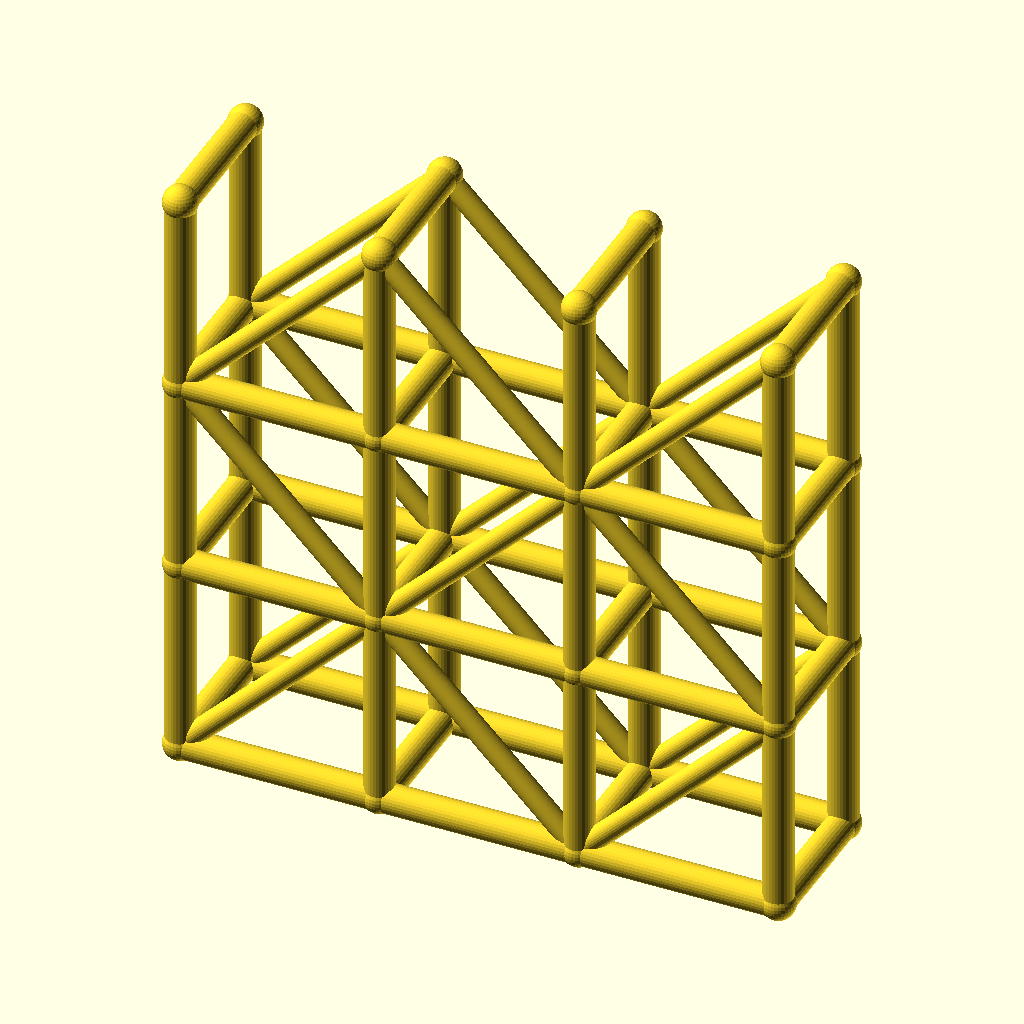
Cell 1 — every parameter at its default value.
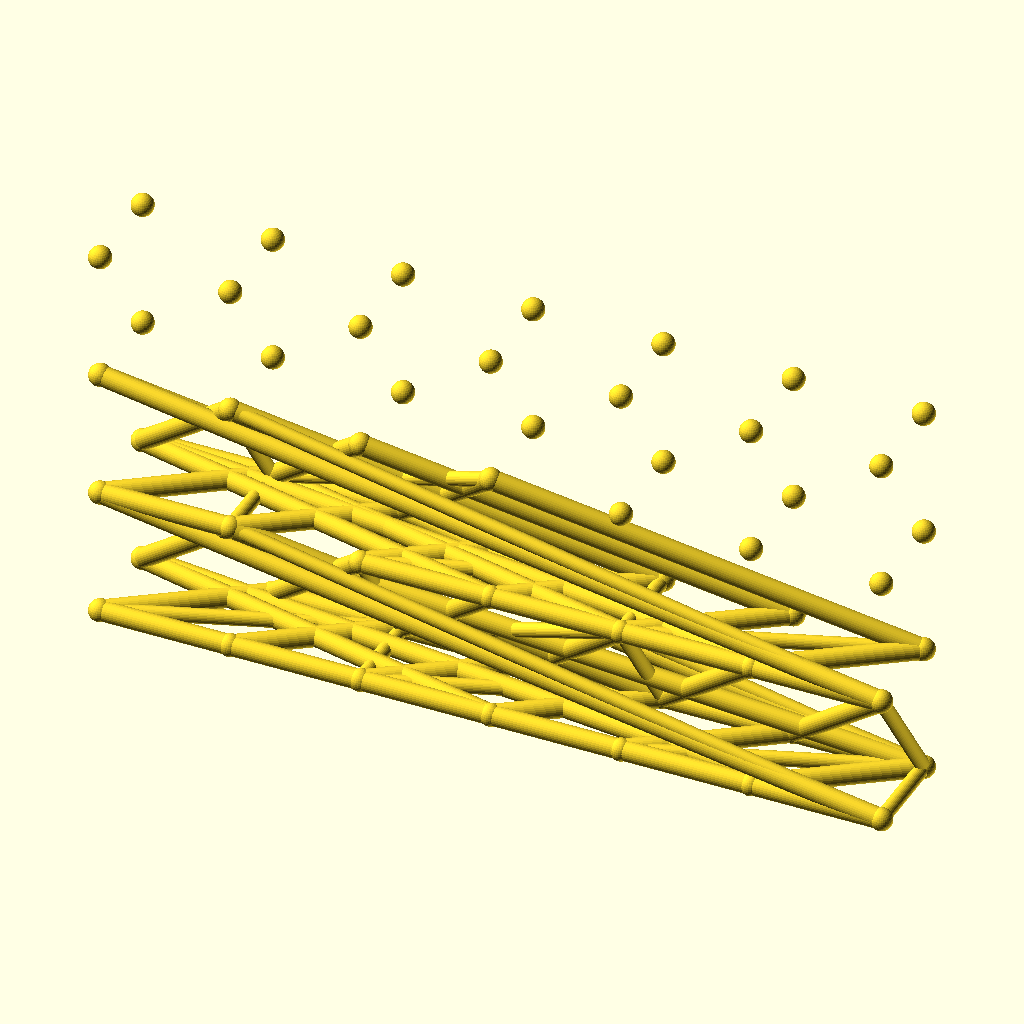
Cell 2: spans = 6 (everything else at default).
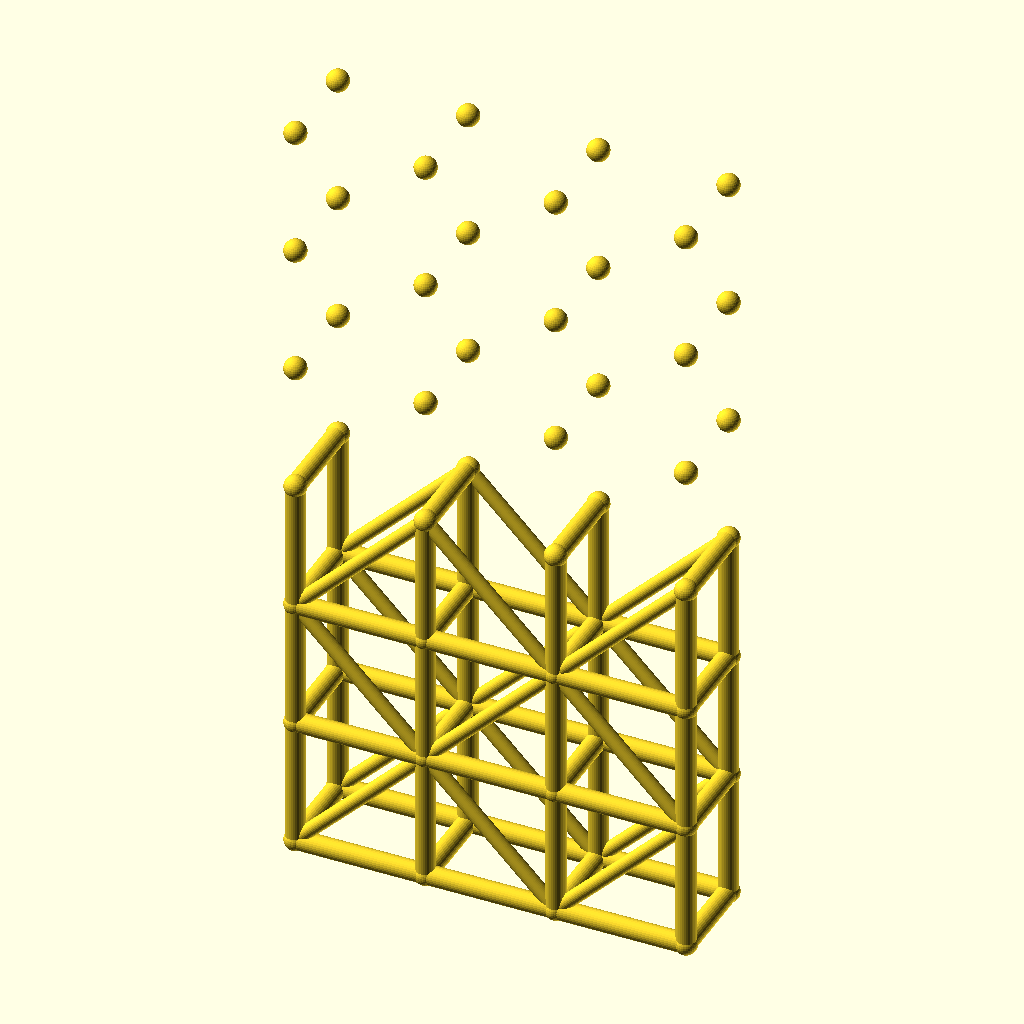
Cell 3 — levels set to 6, the other parameters unchanged.
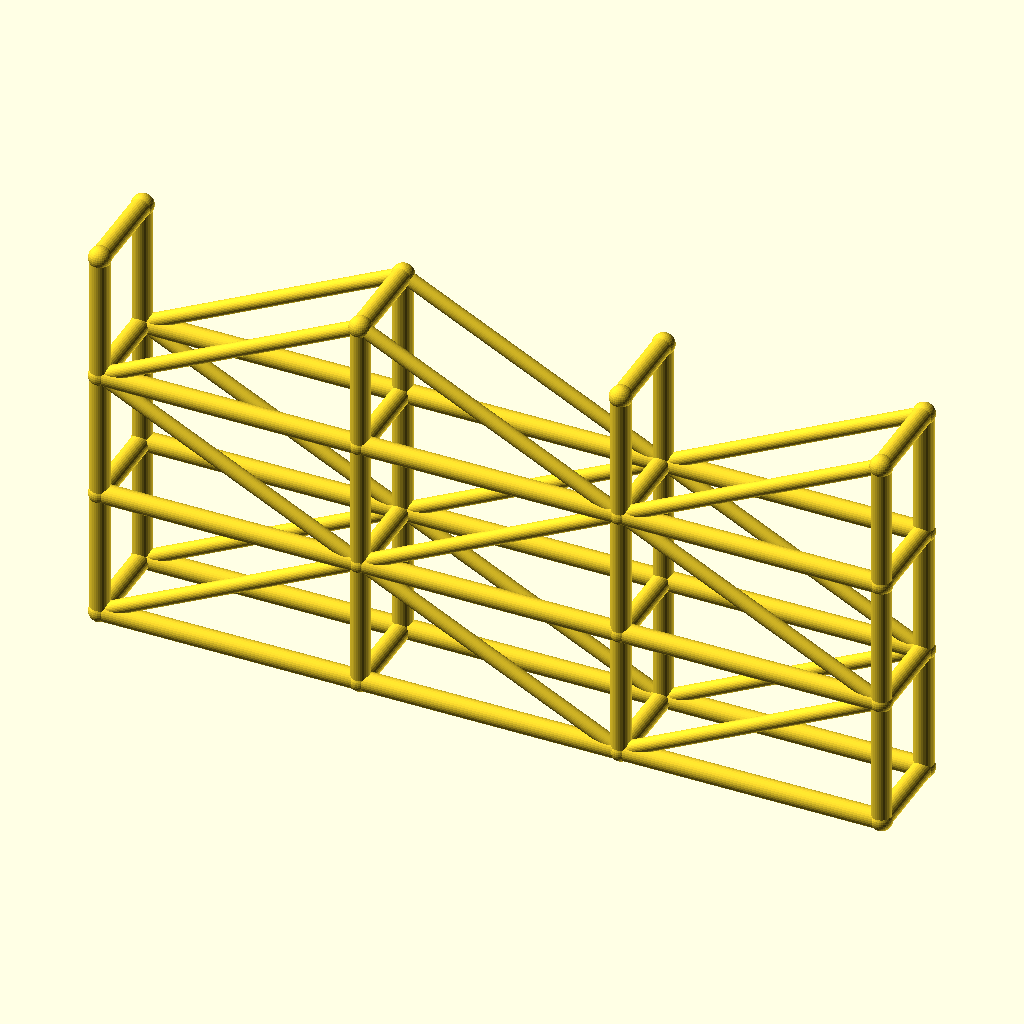
Cell 4 — bay_l set to 80, the other parameters unchanged.
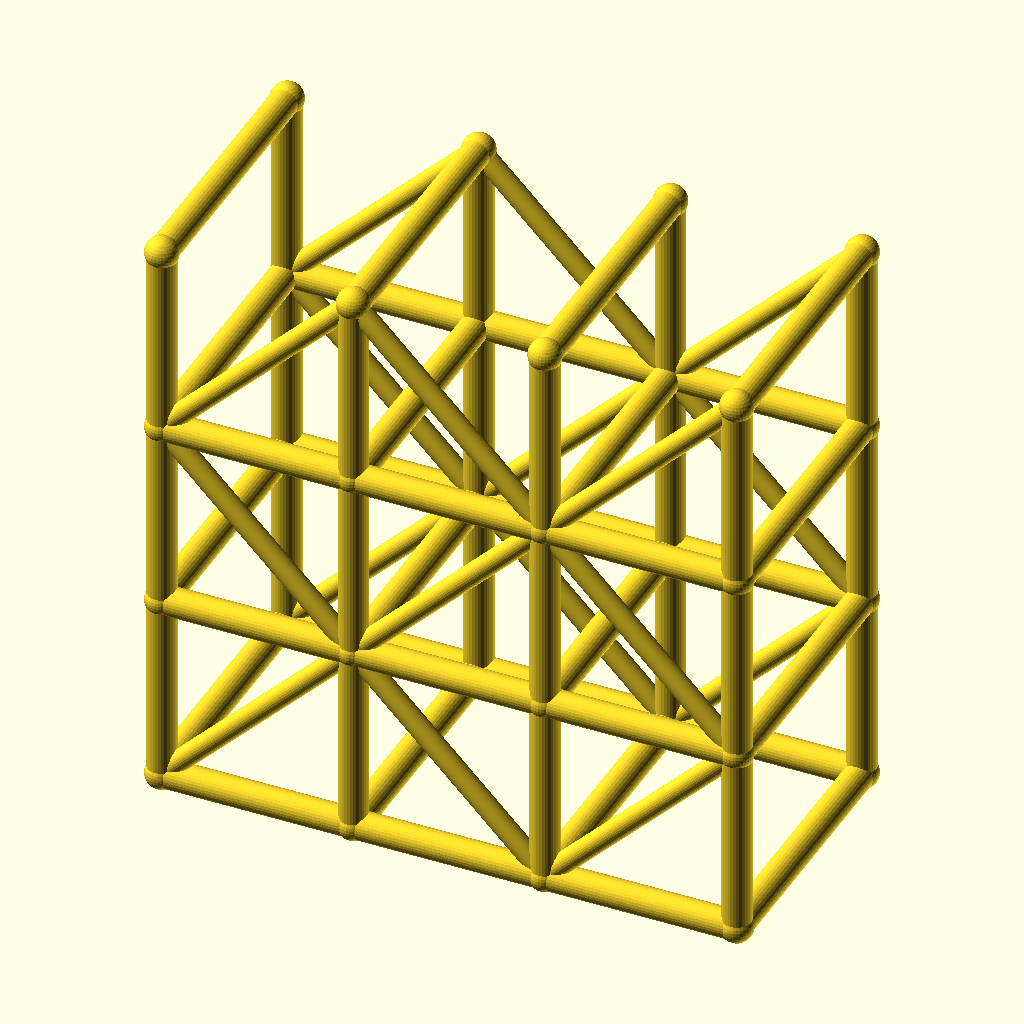
Cell 5 — tower_w set to 56, the other parameters unchanged.
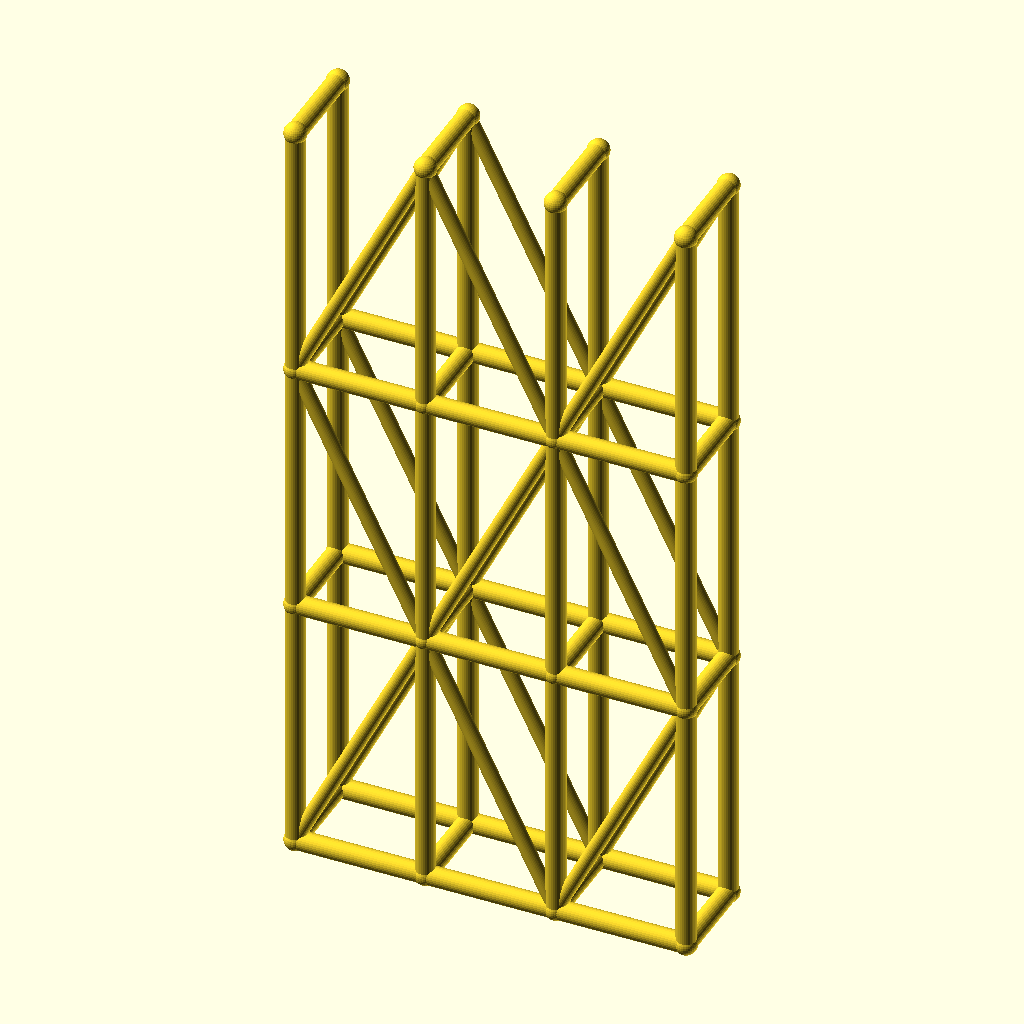
Cell 6 — lift_h set to 80, the other parameters unchanged.
The same orthographic view direction (rotation 55°, 0°, 25°; colour scheme Cornfield) for every cell, with the view re-fitted per cell, so scale and position can differ between cells.
Source of the model, optional_data/data/wire3/scaffold/scene_0144.scad:
$fn = 32;

// ----------------------------------------------------------------------
// Scaffold tower: 3 spans x 3 lifts
// ----------------------------------------------------------------------

// --- parameters (mm) ---
spans = 3;                // spans along X
levels = 3;               // lift levels
bay_l = 40;               // span length, X
tower_w = 28;             // tower width, Y
lift_h = 40;              // lift height, Z
post_r = 3;               // post and ledger radius
brace_r = 2.2;            // diagonal brace radius
joint_r = 3.4;            // joint ball radius
fit_tol = 0.1;            // declared fit tolerance (prompt contract)
free_tol = 0.3;           // declared free tolerance (prompt contract)

bbox_x = spans * bay_l + 2 * joint_r;  // overall X, joints included
bbox_y = tower_w + 2 * joint_r;  // overall Y, joints included
bbox_z = levels * lift_h + 2 * joint_r;  // overall Z, joints included
post_d = 2 * post_r;  // post stock diameter
brace_d = 2 * brace_r;  // brace stock diameter
tower_l = spans * bay_l;  // tower footprint length
tower_h = levels * lift_h;  // tower height
nodes = [for (lvl = [0 : levels], side = [0, 1], st = [0 : spans]) [st * bay_l, side * tower_w, lvl * lift_h]];

module member(a, b, r) {
  /* round stock from joint a to joint b, ends buried in the joint balls */
  d = b - a;
  length = norm(d);
  translate(a) rotate([0, acos(d[2] / length), atan2(d[1], d[0])])
    cylinder(h = length, r = r);
}

module joint(p, r) {
  /* ball at the joint centre, fatter than every member meeting there */
  translate(p) sphere(r = r);
}

/* members - each call is one graph edge */
member(nodes[0], nodes[8], post_r);
member(nodes[1], nodes[9], post_r);
member(nodes[2], nodes[10], post_r);
member(nodes[3], nodes[11], post_r);
member(nodes[0], nodes[1], post_r);
member(nodes[1], nodes[2], post_r);
member(nodes[2], nodes[3], post_r);
member(nodes[4], nodes[12], post_r);
member(nodes[5], nodes[13], post_r);
member(nodes[6], nodes[14], post_r);
member(nodes[7], nodes[15], post_r);
member(nodes[4], nodes[5], post_r);
member(nodes[5], nodes[6], post_r);
member(nodes[6], nodes[7], post_r);
member(nodes[8], nodes[16], post_r);
member(nodes[9], nodes[17], post_r);
member(nodes[10], nodes[18], post_r);
member(nodes[11], nodes[19], post_r);
member(nodes[8], nodes[9], post_r);
member(nodes[9], nodes[10], post_r);
member(nodes[10], nodes[11], post_r);
member(nodes[12], nodes[20], post_r);
member(nodes[13], nodes[21], post_r);
member(nodes[14], nodes[22], post_r);
member(nodes[15], nodes[23], post_r);
member(nodes[12], nodes[13], post_r);
member(nodes[13], nodes[14], post_r);
member(nodes[14], nodes[15], post_r);
member(nodes[16], nodes[24], post_r);
member(nodes[17], nodes[25], post_r);
member(nodes[18], nodes[26], post_r);
member(nodes[19], nodes[27], post_r);
member(nodes[16], nodes[17], post_r);
member(nodes[17], nodes[18], post_r);
member(nodes[18], nodes[19], post_r);
member(nodes[20], nodes[28], post_r);
member(nodes[21], nodes[29], post_r);
member(nodes[22], nodes[30], post_r);
member(nodes[23], nodes[31], post_r);
member(nodes[20], nodes[21], post_r);
member(nodes[21], nodes[22], post_r);
member(nodes[22], nodes[23], post_r);
member(nodes[0], nodes[4], post_r);
member(nodes[1], nodes[5], post_r);
member(nodes[2], nodes[6], post_r);
member(nodes[3], nodes[7], post_r);
member(nodes[8], nodes[12], post_r);
member(nodes[9], nodes[13], post_r);
member(nodes[10], nodes[14], post_r);
member(nodes[11], nodes[15], post_r);
member(nodes[16], nodes[20], post_r);
member(nodes[17], nodes[21], post_r);
member(nodes[18], nodes[22], post_r);
member(nodes[19], nodes[23], post_r);
member(nodes[24], nodes[28], post_r);
member(nodes[25], nodes[29], post_r);
member(nodes[26], nodes[30], post_r);
member(nodes[27], nodes[31], post_r);
member(nodes[0], nodes[9], brace_r);
member(nodes[9], nodes[2], brace_r);
member(nodes[2], nodes[11], brace_r);
member(nodes[4], nodes[13], brace_r);
member(nodes[13], nodes[6], brace_r);
member(nodes[6], nodes[15], brace_r);
member(nodes[16], nodes[9], brace_r);
member(nodes[9], nodes[18], brace_r);
member(nodes[18], nodes[11], brace_r);
member(nodes[20], nodes[13], brace_r);
member(nodes[13], nodes[22], brace_r);
member(nodes[22], nodes[15], brace_r);
member(nodes[16], nodes[25], brace_r);
member(nodes[25], nodes[18], brace_r);
member(nodes[18], nodes[27], brace_r);
member(nodes[20], nodes[29], brace_r);
member(nodes[29], nodes[22], brace_r);
member(nodes[22], nodes[31], brace_r);

/* joint balls */
for (p = nodes) joint(p, joint_r);
Customizer parameters (derived from the source; name, type, default, range or options):
spans: number, default 3
levels: number, default 3
bay_l: number, default 40
tower_w: number, default 28
lift_h: number, default 40
post_r: number, default 3
brace_r: number, default 2.2
joint_r: number, default 3.4
fit_tol: number, default 0.1
free_tol: number, default 0.3
